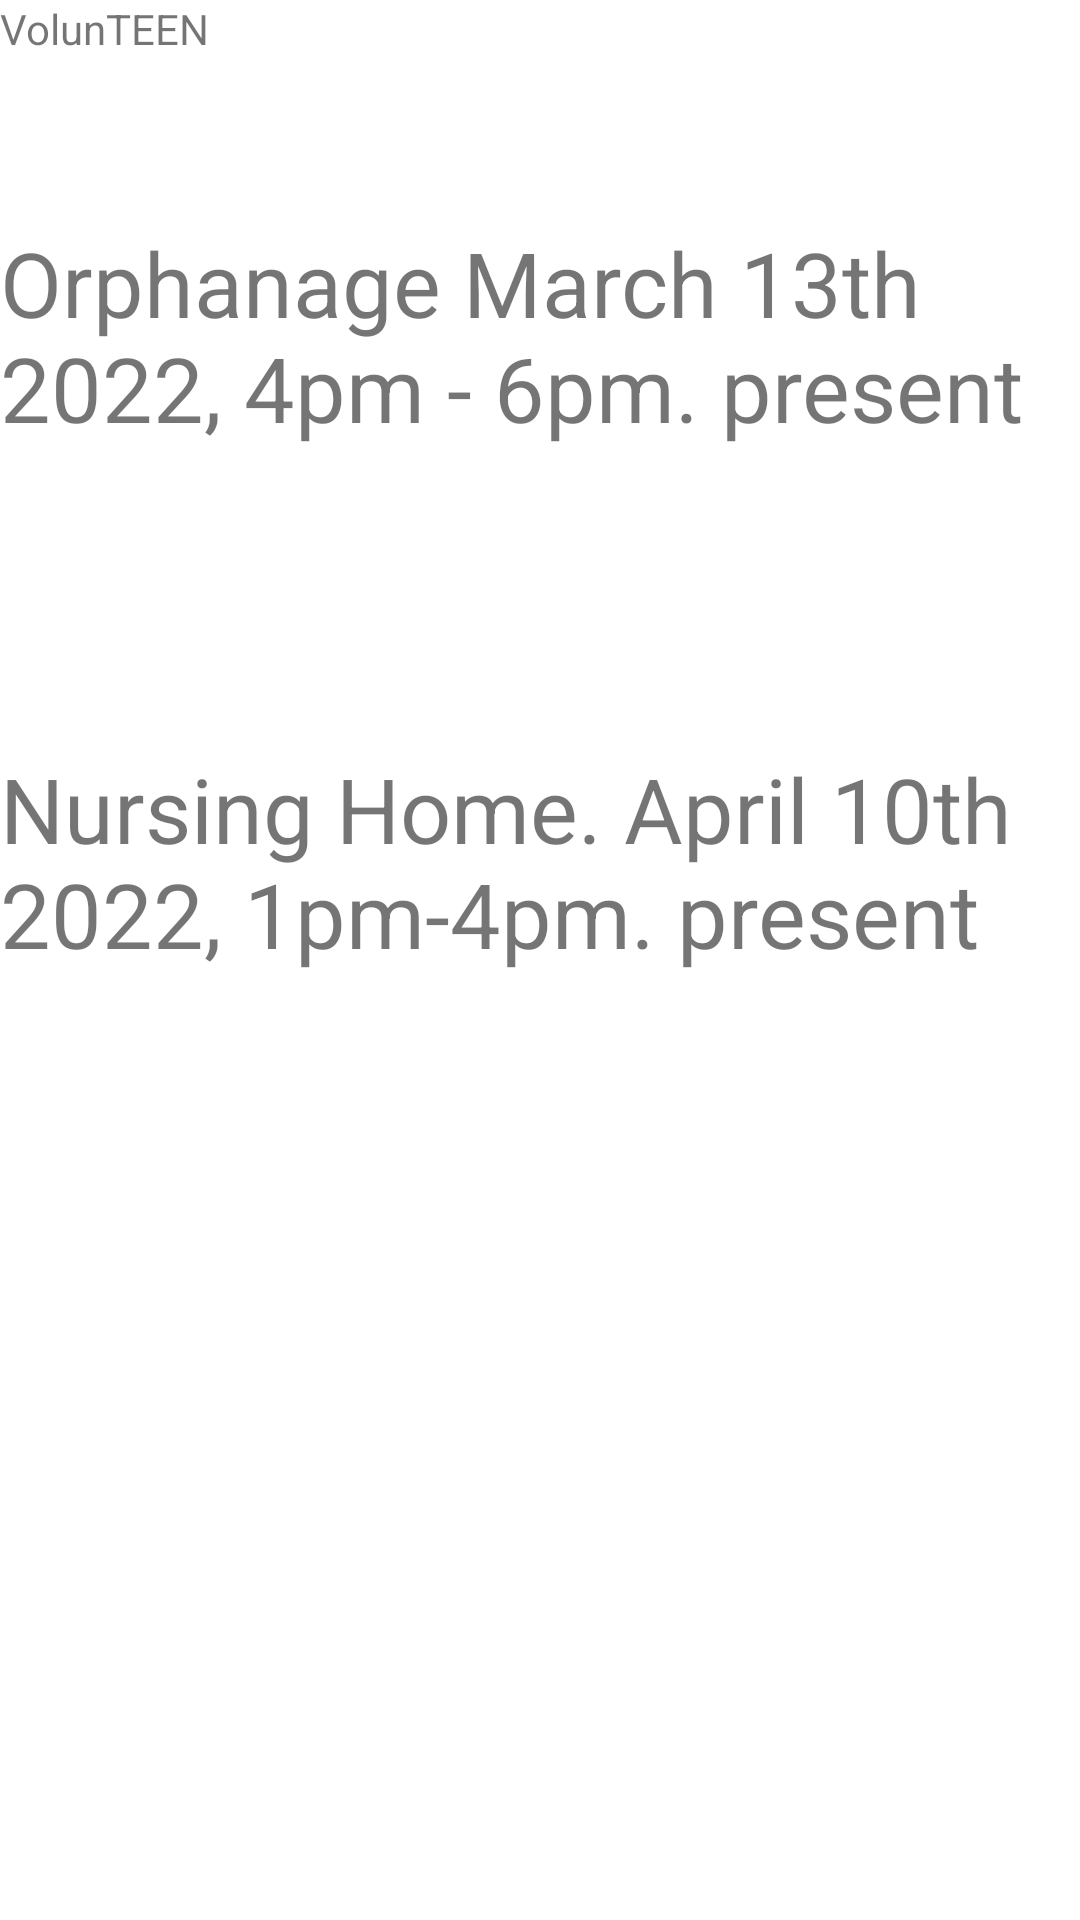

The Android layout XML behind this screen, and the referenced resources:
<!-- AndroidManifest.xml: application theme Theme.VolunTEEN -->
<!-- res/layout/statistics.xml -->
<?xml version="1.0" encoding="utf-8"?>
<LinearLayout xmlns:android="http://schemas.android.com/apk/res/android"
    xmlns:tools="http://schemas.android.com/tools"
    android:orientation="vertical"
    android:layout_width="match_parent"
    android:layout_height="match_parent">

    <TextView
        android:id="@+id/textView8"
        android:layout_width="match_parent"
        android:layout_height="74dp"
        android:text="VolunTEEN" />

    <TextView
        android:id="@+id/textView11"
        android:layout_width="match_parent"
        android:layout_height="wrap_content"
        android:textSize="30dp"
        android:text="Orphanage March 13th 2022, 4pm - 6pm. present" />

    <TextView
        android:id="@+id/textView18"
        android:layout_width="match_parent"
        android:layout_height="wrap_content"
        android:paddingVertical="100dp"
        android:textSize="30dp"
        android:text="Nursing Home. April 10th 2022, 1pm-4pm. present" />


</LinearLayout>
<!-- resources referenced by this layout -->
<resources>
  <style name="Theme.VolunTEEN" parent="Theme.MaterialComponents.DayNight.DarkActionBar">
          
          <item name="colorPrimary">@color/purple_500</item>
          <item name="colorPrimaryVariant">@color/purple_700</item>
          <item name="colorOnPrimary">@color/white</item>
          
          <item name="colorSecondary">@color/teal_200</item>
          <item name="colorSecondaryVariant">@color/teal_700</item>
          <item name="colorOnSecondary">@color/black</item>
          
          <item name="android:statusBarColor" tools:targetApi="l">?attr/colorPrimaryVariant</item>
          
      </style>
  <color name="purple_500">#8Fb0dd</color>
  <color name="purple_700">#FFFFFFFF</color>
  <color name="white">#FFFFFFFF</color>
  <color name="teal_200">#FF03DAC5</color>
  <color name="teal_700">#FF018786</color>
  <color name="black">#FF000000</color>
</resources>
